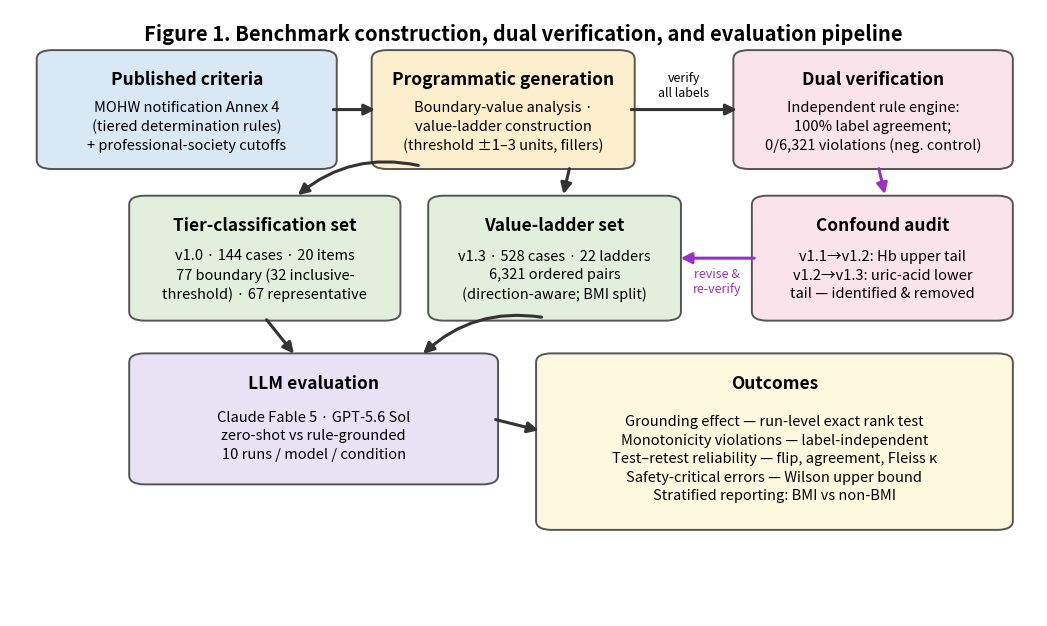

Source code (Python):
# -*- coding: utf-8 -*-
"""Figure 1 - Benchmark construction, dual verification, and evaluation pipeline.
Pure diagram (no data dependency).  python make_figure1.py
"""
import matplotlib; matplotlib.use("Agg")
import matplotlib.pyplot as plt
from matplotlib.patches import FancyBboxPatch, FancyArrowPatch

fig = plt.figure(figsize=(10.275, 6.065))
ax = fig.add_axes([0, 0, 1, 1]); ax.set_xlim(0, 1); ax.set_ylim(0, 1); ax.axis("off")

ax.text(0.5, 0.978, "Figure 1. Benchmark construction, dual verification, and evaluation pipeline",
        ha="center", va="top", fontsize=14.5, fontweight="bold")

EDGE = "#555555"; PURPLE = "#9b30c9"; DARK = "#333333"

def box(x0, x1, y0, y1, fc, title, body, tfs=12.5, bfs=10.5):
    ax.add_patch(FancyBboxPatch((x0, y0), x1 - x0, y1 - y0,
                 boxstyle="round,pad=0.008,rounding_size=0.015",
                 fc=fc, ec=EDGE, lw=1.4))
    cy = (y0 + y1) / 2; cx = (x0 + x1) / 2
    ax.text(cx, y1 - 0.026, title, ha="center", va="top", fontsize=tfs, fontweight="bold")
    ax.text(cx, cy - 0.028, body, ha="center", va="center", fontsize=bfs, linespacing=1.4)

def arrow(p, q, color=DARK, rad=0.0, lw=2.2):
    ax.add_patch(FancyArrowPatch(p, q, arrowstyle="-|>", mutation_scale=16,
                 lw=lw, color=color, connectionstyle=f"arc3,rad={rad}"))

# ---- top row ----
box(0.034, 0.310, 0.745, 0.925, "#d9e8f5", "Published criteria",
    "MOHW notification Annex 4\n(tiered determination rules)\n+ professional-society cutoffs")
box(0.360, 0.600, 0.745, 0.925, "#fdeecd", "Programmatic generation",
    "Boundary-value analysis ·\nvalue-ladder construction\n(threshold ±1–3 units, fillers)")
box(0.712, 0.968, 0.745, 0.925, "#fbe3ec", "Dual verification",
    "Independent rule engine:\n100% label agreement;\n0/6,321 violations (neg. control)", bfs=10.5)

# ---- middle row ----
box(0.124, 0.372, 0.495, 0.685, "#e2efdc", "Tier-classification set",
    "v1.0 · 144 cases · 20 items\n77 boundary (32 inclusive-\nthreshold) · 67 representative", bfs=10.5)
box(0.415, 0.645, 0.495, 0.685, "#e2efdc", "Value-ladder set",
    "v1.3 · 528 cases · 22 ladders\n6,321 ordered pairs\n(direction-aware; BMI split)", bfs=10.5)
box(0.730, 0.968, 0.495, 0.685, "#fbe3ec", "Confound audit",
    "v1.1→v1.2: Hb upper tail\nv1.2→v1.3: uric-acid lower\ntail — identified & removed", bfs=10.5)

# ---- bottom row ----
box(0.124, 0.467, 0.225, 0.425, "#e8e2f4", "LLM evaluation",
    "Claude Fable 5 · GPT-5.6 Sol\nzero-shot vs rule-grounded\n10 runs / model / condition")
box(0.520, 0.968, 0.150, 0.425, "#fdf9df", "Outcomes",
    "Grounding effect — run-level exact rank test\nMonotonicity violations — label-independent\n"
    "Test–retest reliability — flip, agreement, Fleiss κ\nSafety-critical errors — Wilson upper bound\n"
    "Stratified reporting: BMI vs non-BMI", bfs=10.5)

# ---- arrows ----
arrow((0.312, 0.835), (0.358, 0.835))                              # criteria -> generation
arrow((0.602, 0.835), (0.710, 0.835))                              # generation -> verification
ax.text(0.656, 0.851, "verify\nall labels", ha="center", va="bottom",
        fontsize=9, style="italic", linespacing=1.2)
arrow((0.400, 0.742), (0.278, 0.691), rad=0.25)                    # generation -> tier set
arrow((0.545, 0.742), (0.538, 0.691))                              # generation -> ladder set
arrow((0.845, 0.742), (0.852, 0.691), color=PURPLE)                # verification -> audit
arrow((0.727, 0.590), (0.650, 0.590), color=PURPLE)                # audit -> ladder set
ax.text(0.688, 0.574, "revise &\nre-verify", ha="center", va="top",
        fontsize=9, style="italic", color=PURPLE, linespacing=1.2)
arrow((0.248, 0.492), (0.278, 0.429))                              # tier set -> LLM eval
arrow((0.520, 0.492), (0.400, 0.429), rad=0.25)                    # ladder set -> LLM eval
arrow((0.470, 0.325), (0.517, 0.305))                              # LLM eval -> outcomes

plt.savefig("figure1_pipeline.png", dpi=200)
plt.savefig("figure1_pipeline.pdf")
print("saved figure1_pipeline.png / .pdf")
